pico-8 play session: mixed d-pad (fixed 12-tick cycle), after a click and taps of 🅾, ❎, 🅾+❎, 🅾 in the second before t = 0

[t = 2 s] mixed d-pad (1.2s cycle ×~1): → ← ↑ ↓ + 🅾/❎ taps, ~2s
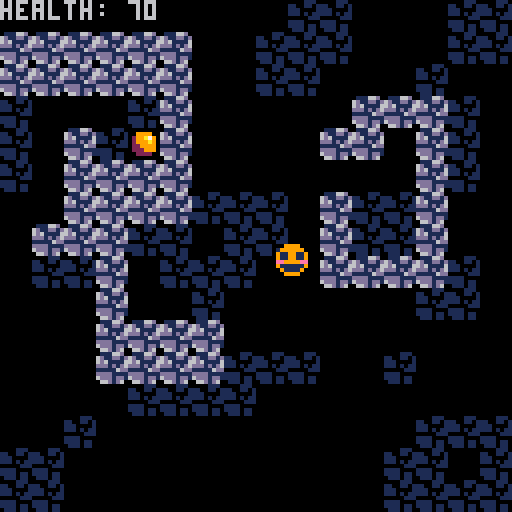
[t = 6 s] mixed d-pad (1.2s cycle ×~5): → ← ↑ ↓ + 🅾/❎ taps, ~6s
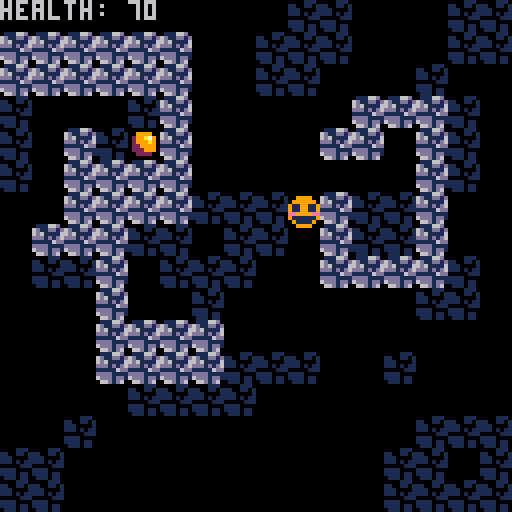

pico-8 cartridge
version 42
__lua__
function _init()
	plr={sp=1,x=64,y=64,h=70}
	cf=0 --collision flag
	
	ipickups()
end

function _update60()
	move()
	upickups()
end

function _draw()
	cls()
	map()
	spr(plr.sp,plr.x,plr.y)
	dpickups()
end
-->8
--move--

function move()
	local lx=plr.x
	local ly=plr.y
	
	if btn(⬆️) then
		plr.y-=0.5
	end
	
	if btn(⬇️) then
		plr.y+=0.5
	end
	
	if collide() then
		plr.y=ly
	end
	
	if btn(⬅️) then
		plr.x-=0.5
	end
	
	if btn(➡️) then
		plr.x+=0.5
	end
	
	if collide() then
		plr.x=lx
	end
	
	plr.x=mid(0,plr.x,120)
	plr.y=mid(0,plr.y,120)
end
-->8
--collide--

function collide()
	return
	fget(mget(plr.x/8,plr.y/8),cf) or
	fget(mget((plr.x+7)/8,plr.y/8),cf) or
	fget(mget(plr.x/8,(plr.y+7)/8),cf) or
	fget(mget((plr.x+7)/8,(plr.y+7)/8),cf)
end
-->8
--pickup--

function ipickups()
	pu={sp=2,x=32,y=32,a=true}
end

function upickups()
	if abs(pu.x-plr.x)<5 and
	abs(pu.y-plr.y)<5 and pu.a then
		pu.a=false
		plr.h+=30
		sfx(0)
	end
end

function dpickups()
	if pu.a then
			spr(pu.sp,pu.x,pu.y)
	end
	print("health: "..plr.h)
end
__gfx__
00000000009999000000000000000000000000000000000000000000000000000000000000000000000000000000000000000000000000000000000000000000
00000000099999900099990000000000000000000000000000000000000000000000000000000000000000000000000000000000000000000000000000000000
00700700911991190299a79000000000000000000000000000000000000000000000000000000000000000000000000000000000000000000000000000000000
000770009119911902999a9000000000000000000000000000000000000000000000000000000000000000000000000000000000000000000000000000000000
00077000ee9999ee0229999000000000000000000000000000000000000000000000000000000000000000000000000000000000000000000000000000000000
00700700911111190222999000000000000000000000000000000000000000000000000000000000000000000000000000000000000000000000000000000000
00000000091111900022220000000000000000000000000000000000000000000000000000000000000000000000000000000000000000000000000000000000
00000000009999000000000000000000000000000000000000000000000000000000000000000000000000000000000000000000000000000000000000000000
00000000011166d00000111000000000000000000000000000000000000000000000000000000000000000000000000000000000000000000000000000000000
000000006d11dd1d1100110100000000000000000000000000000000000000000000000000000000000000000000000000000000000000000000000000000000
000000006d6111161110000100000000000000000000000000000000000000000000000000000000000000000000000000000000000000000000000000000000
00000000ddd1d1d61110101100000000000000000000000000000000000000000000000000000000000000000000000000000000000000000000000000000000
00000000111116dd0000011100000000000000000000000000000000000000000000000000000000000000000000000000000000000000000000000000000000
00000000dddd11111111000000000000000000000000000000000000000000000000000000000000000000000000000000000000000000000000000000000000
000000006ddd1dd11111011000000000000000000000000000000000000000000000000000000000000000000000000000000000000000000000000000000000
00000000066d1d600111011000000000000000000000000000000000000000000000000000000000000000000000000000000000000000000000000000000000
__gff__
0000000000000000000000000000000000010000000000000000000000000000000000000000000000000000000000000000000000000000000000000000000000000000000000000000000000000000000000000000000000000000000000000000000000000000000000000000000000000000000000000000000000000000
0000000000000000000000000000000000000000000000000000000000000000000000000000000000000000000000000000000000000000000000000000000000000000000000000000000000000000000000000000000000000000000000000000000000000000000000000000000000000000000000000000000000000000
__map__
0000000000000000001212000000121200000000000000000000000000000000000000000000000000000000000000000000000000000000000000000000000000000000000000000000000000000000000000000000000000000000000000000000000000000000000000000000000000000000000000000000000000000000
1111111111110000121212000000121200000000000000000000000000000000000000000000000000000000000000000000000000000000000000000000000000000000000000000000000000000000000000000000000000000000000000000000000000000000000000000000000000000000000000000000000000000000
1111111111110000121200000012000000000000000000000000000000000000000000000000000000000000000000000000000000000000000000000000000000000000000000000000000000000000000000000000000000000000000000000000000000000000000000000000000000000000000000000000000000000000
1200000012110000000000111111120000000000000000000000000000000000000000000000000000000000000000000000000000000000000000000000000000000000000000000000000000000000000000000000000000000000000000000000000000000000000000000000000000000000000000000000000000000000
1200111200110000000011110011120000000000000000000000000000000000000000000000000000000000000000000000000000000000000000000000000000000000000000000000000000000000000000000000000000000000000000000000000000000000000000000000000000000000000000000000000000000000
1200111111110000000000000011120000000000000000000000000000000000000000000000000000000000000000000000000000000000000000000000000000000000000000000000000000000000000000000000000000000000000000000000000000000000000000000000000000000000000000000000000000000000
0000111111111212120011121211000000000000000000000000000000000000000000000000000000000000000000000000000000000000000000000000000000000000000000000000000000000000000000000000000000000000000000000000000000000000000000000000000000000000000000000000000000000000
0011111112120012120011121211000000000000000000000000000000000000000000000000000000000000000000000000000000000000000000000000000000000000000000000000000000000000000000000000000000000000000000000000000000000000000000000000000000000000000000000000000000000000
0012121100121212000011111111120000000000000000000000000000000000000000000000000000000000000000000000000000000000000000000000000000000000000000000000000000000000000000000000000000000000000000000000000000000000000000000000000000000000000000000000000000000000
0000001100001200000000000012120000000000000000000000000000000000000000000000000000000000000000000000000000000000000000000000000000000000000000000000000000000000000000000000000000000000000000000000000000000000000000000000000000000000000000000000000000000000
0000001111111100000000000000000000000000000000000000000000000000000000000000000000000000000000000000000000000000000000000000000000000000000000000000000000000000000000000000000000000000000000000000000000000000000000000000000000000000000000000000000000000000
0000001111111112121200001200000000000000000000000000000000000000000000000000000000000000000000000000000000000000000000000000000000000000000000000000000000000000000000000000000000000000000000000000000000000000000000000000000000000000000000000000000000000000
0000000012121212000000000000000000000000000000000000000000000000000000000000000000000000000000000000000000000000000000000000000000000000000000000000000000000000000000000000000000000000000000000000000000000000000000000000000000000000000000000000000000000000
0000120000000000000000000012121200000000000000000000000000000000000000000000000000000000000000000000000000000000000000000000000000000000000000000000000000000000000000000000000000000000000000000000000000000000000000000000000000000000000000000000000000000000
1212000000000000000000001212031200000000000000000000000000000000000000000000000000000000000000000000000000000000000000000000000000000000000000000000000000000000000000000000000000000000000000000000000000000000000000000000000000000000000000000000000000000000
1212000000000000000000001212121200000000000000000000000000000000000000000000000000000000000000000000000000000000000000000000000000000000000000000000000000000000000000000000000000000000000000000000000000000000000000000000000000000000000000000000000000000000
